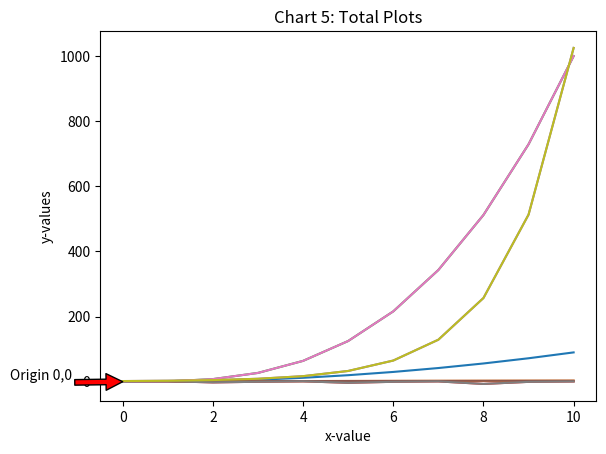

Reproduce this figure in Python.
#!/usr/bin/env python
# coding: utf-8

# In[4]:


from matplotlib import pyplot as plt
get_ipython().run_line_magic('matplotlib', 'inline')


# In[31]:


#x = [1, 2, 3, 4, 5, 6, 7, 8, 9, 10]
#y = x**2

x = [i for i in range (11)] # list comp for the range of nums on x axis; value x
y = [(i**2 - i) for i in x] # list comp for the maths required; y-axis

plt.plot(x, y)

# plt.text(-4.5, 0, "Point of Origin (0,0)") # moved from (0,0 because it looked ugly)
plt.annotate("Origin 0,0", xy=(0, 0), xytext=(-2.5, 7), arrowprops={'facecolor': 'red'})
plt.show()


# In[15]:


# for y = square root of x
x = [i for i in range (11)]
y = [i**0.5 for i in x]
plt.plot(x, y)
plt.xlabel('x-value')
plt.ylabel(r'$y = \sqrt{x}$')
plt.title('Chart 1: Ex versus Why')
plt.show()

# for y = x^3
x = [i for i in range(11)]
y = [i**3 for i in x]
plt.plot(x,y)
plt.xlabel('x-value')
plt.ylabel('y = x^3')
plt.title('Chart 2: Why = Ex Cubed')
plt.show()

import math

# for y = tan(x)
x = [i for i in range(11)]
y = [math.tan(i)for i in range(11)]

plt.plot(x, y)
plt.xlabel('x-value')
plt.ylabel('$\ tan$')
plt.title('Tangent of Ex')
plt.show()

# for y = 2^x
x = [i for i in range(11)]
y = [(2**i + 1) for i in x] 

plt.plot(x, y)
plt.xlabel('x-value')
plt.ylabel('$2^x$')
plt.title('Exponential Function')
plt.show()


# In[23]:


import math

# for y = square root of x

all_x = [i for i in range (11)]
y = [i**0.5 for i in x]
plt.plot(x, y)

# for y = x^3
y = [i**3 for i in x]
plt.plot(x,y)

# for y = tan(x)
y = [math.tan(i)for i in range(11)]
plt.plot(x,y)

# for y = 2^x
y = [(2**i + 1) for i in x] 
plt.plot(x,y)


plt.xlabel('x-value')
plt.ylabel('y-values')
plt.title('Chart 5: Total Plots')

plt.show()

# # for y = x^3
# x = [i for i in range(11)]
# y = [i**3 for i in x]
# plt.plot(x,y)
# plt.xlabel('x-value')
# plt.ylabel('y = x^3')
# plt.title('Chart 2: Why = Ex Cubed')
# plt.show()

# import math

# # for y = tan(x)
# x = [i for i in range(11)]
# y = [math.tan(i)for i in range(11)]

# plt.plot(x, y)
# plt.xlabel('x-value')
# plt.ylabel('$\ tan$')
# plt.title('Tangent of Ex')
# plt.show()

# # for y = 2^x
# x = [i for i in range(11)]
# y = [(2**i + 1) for i in x] 

# plt.plot(x, y)
# plt.xlabel('x-value')
# plt.ylabel('$2^x$')
# plt.title('Exponential Function')
# plt.show()


# In[ ]:




